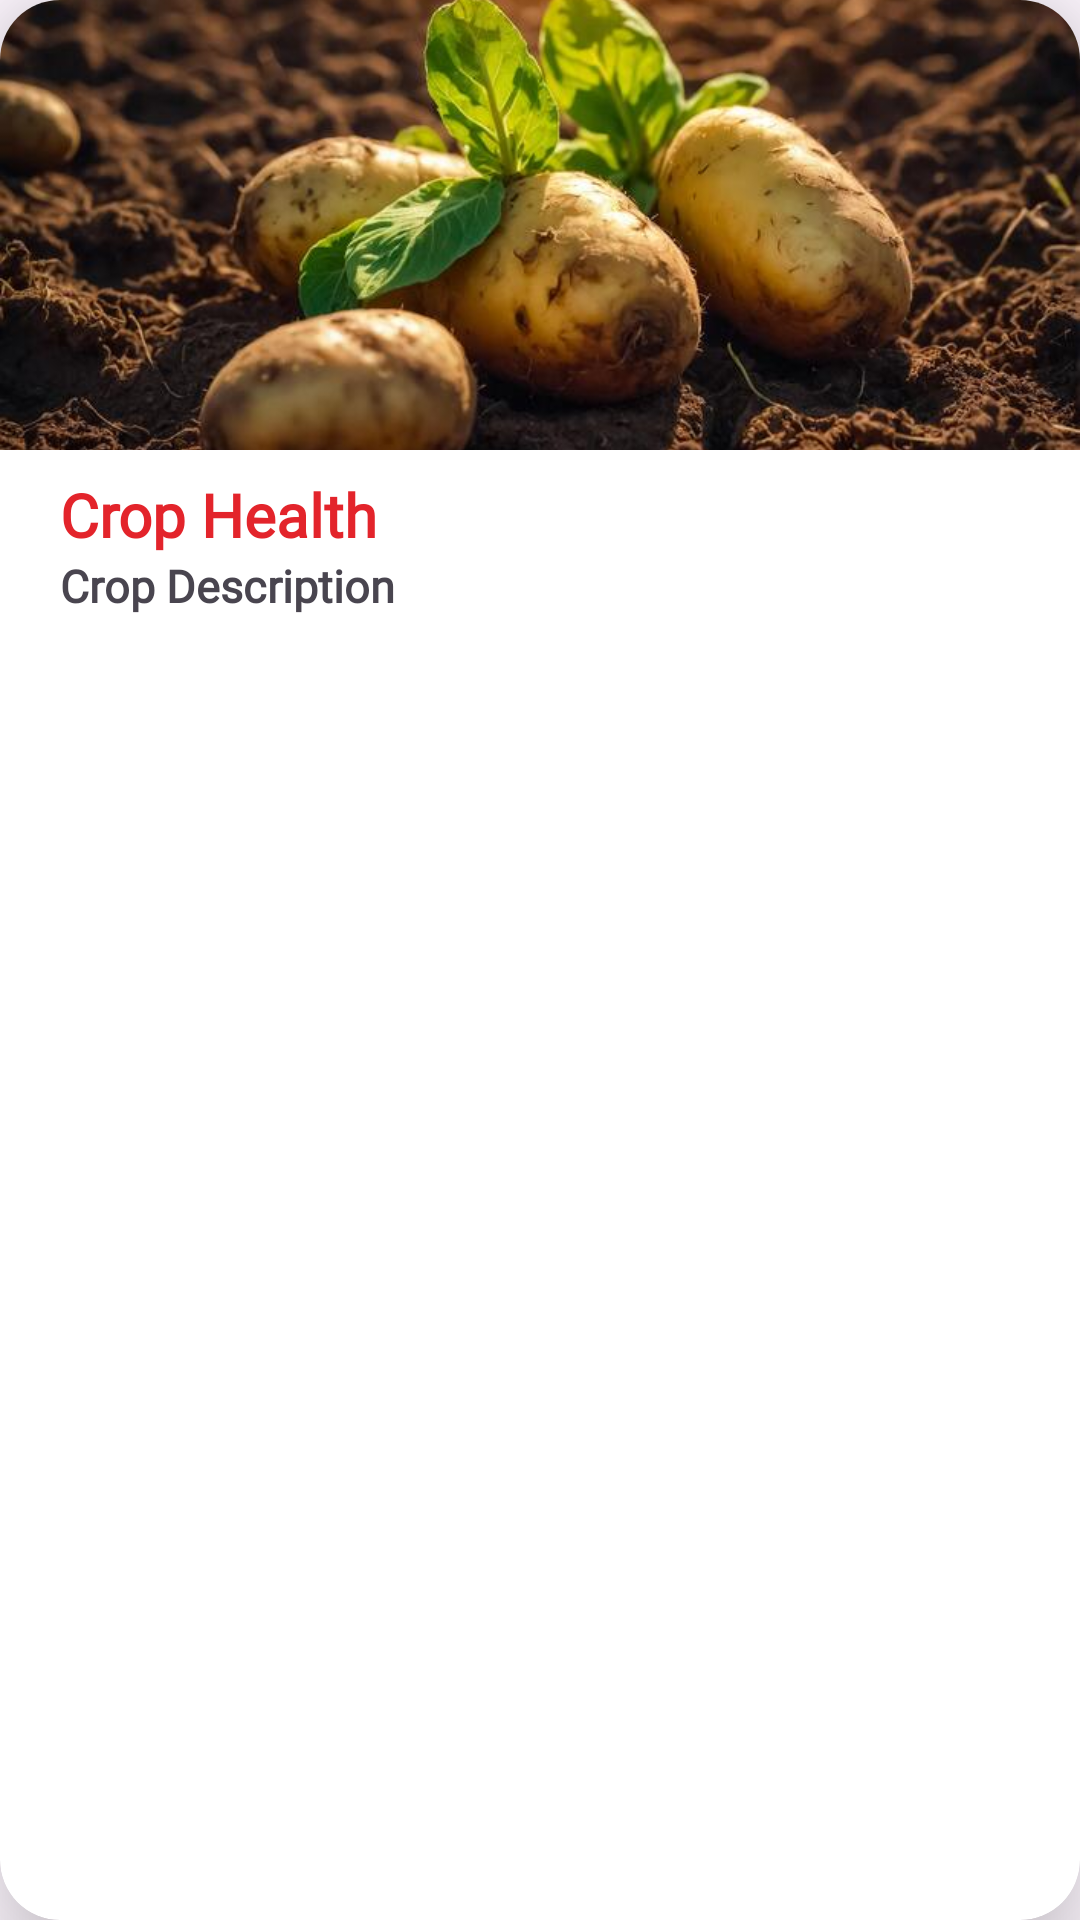

This screen was rendered from an Android layout file. Write that file and the resources it references.
<!-- AndroidManifest.xml: application theme Theme.AgriSmart_Final -->
<!-- res/layout/alert_cardview.xml -->
<?xml version="1.0" encoding="utf-8"?>
<androidx.cardview.widget.CardView xmlns:android="http://schemas.android.com/apk/res/android"
    xmlns:app="http://schemas.android.com/apk/res-auto"
    android:layout_width="match_parent"
    app:cardElevation="20dp"
    app:cardCornerRadius="20dp"
    android:layout_marginTop="30dp"
    android:layout_marginLeft="15dp"
    android:id="@+id/c1"
    android:layout_marginRight="15dp"
    android:background="#FFFFFF"
    android:layout_below="@+id/card"
    android:layout_height="wrap_content"
    android:minHeight="200dp"
    >


    <RelativeLayout
        android:layout_width="match_parent"
        android:layout_height="match_parent">

        
        <ImageView
            android:id="@+id/card_image1"
            android:layout_width="match_parent"
            android:layout_height="150dp"
            android:scaleType="centerCrop"
            android:src="@drawable/potato_image" />

        
        <TextView
            android:id="@+id/card_text1"
            android:layout_width="match_parent"
            android:layout_height="wrap_content"
            android:layout_below="@id/card_image1"
            android:layout_marginLeft="20dp"
            android:layout_marginTop="8dp"
            android:fontFamily="@font/poppins_semibold"
            android:gravity="left"
            android:text="Crop Health"
            android:textColor="#e3242b"
            android:textSize="20sp"
            android:textStyle="bold" />

        <TextView
            android:id="@+id/card_text2"
            android:layout_width="match_parent"
            android:layout_height="wrap_content"
            android:layout_below="@id/card_text1"
            android:layout_marginLeft="20dp"
            android:layout_marginTop="0dp"
            android:fontFamily="@font/poppins_semibold"
            android:gravity="left"
            android:layout_marginBottom="5dp"
            android:text="Crop Description"
            android:textSize="15sp"
            android:textStyle="bold" />


    </RelativeLayout>

</androidx.cardview.widget.CardView>
<!-- resources referenced by this layout -->
<resources>
  <!-- drawable potato_image: jpg bitmap (drawable, 47150 bytes) -->
  <style name="Theme.AgriSmart_Final" parent="Base.Theme.AgriSmart_Final" />
  <style name="Base.Theme.AgriSmart_Final" parent="Theme.Material3.DayNight.NoActionBar">
          
          
      </style>
</resources>
